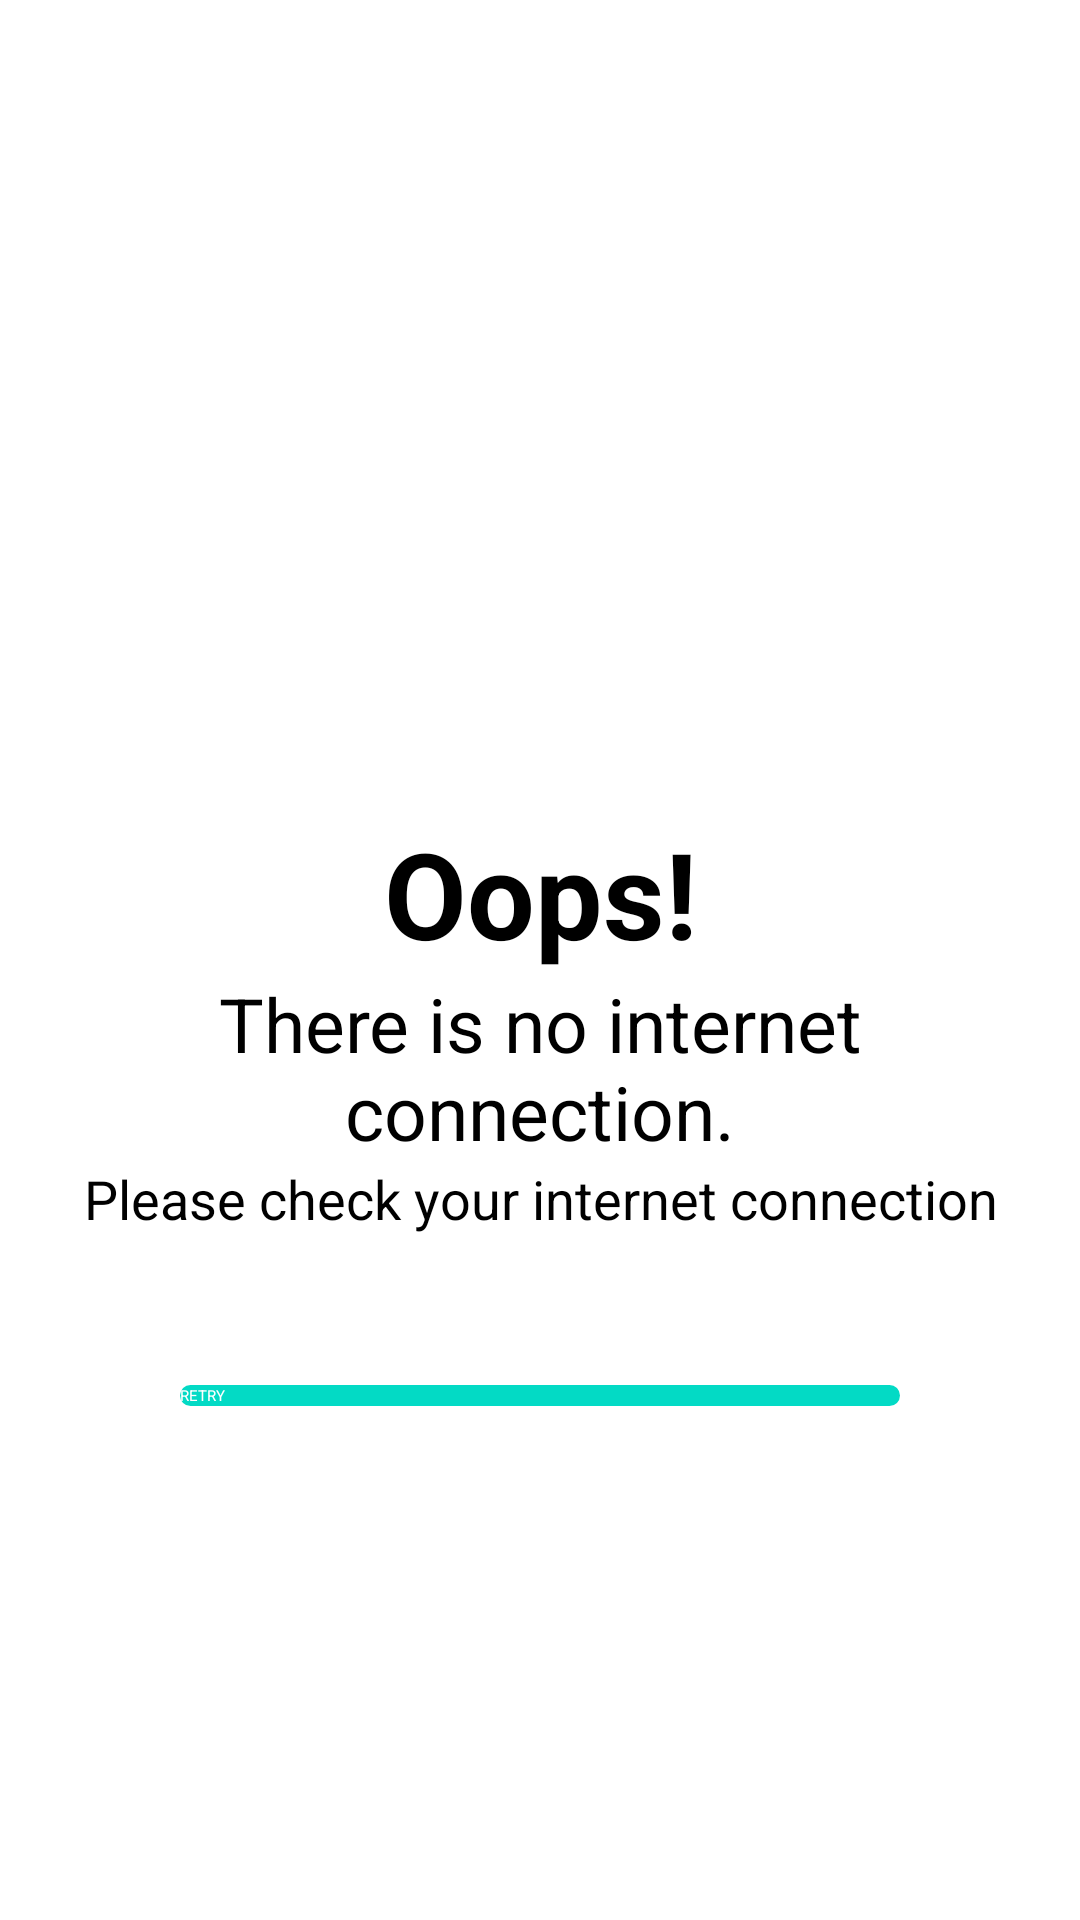

Reconstruct the res/layout file that produces this screen, plus the resources it refers to.
<!-- AndroidManifest.xml: application theme Theme.Innov8tif -->
<!-- res/layout/check_internet_dialog.xml -->
<?xml version="1.0" encoding="utf-8"?>
<LinearLayout
    xmlns:android="http://schemas.android.com/apk/res/android"
    xmlns:app="http://schemas.android.com/apk/res-auto"
    android:layout_width="match_parent"
    android:layout_height="match_parent"
    android:background="@color/material_on_primary_disabled"
    android:gravity="center"
    android:orientation="vertical"
    android:padding="10dp"
    android:layout_margin="20dp">

    <ImageView
        android:layout_width="150dp"
        android:layout_height="150dp"
        app:tint="@color/material_on_background_disabled"
        android:src="@drawable/ic_baseline_signal_wifi_off_24"
        android:layout_gravity="center"/>

    <TextView
        android:layout_width="match_parent"
        android:layout_height="wrap_content"
        android:text="@string/oops"
        android:textStyle="bold"
        android:textSize="40sp"
        android:gravity="center"/>
    <TextView
        android:layout_width="match_parent"
        android:layout_height="wrap_content"
        android:text="@string/no_internet_msg"
        android:textSize="25sp"
        android:gravity="center"/>

    <TextView
        android:layout_width="match_parent"
        android:layout_height="wrap_content"
        android:text="@string/no_connection_msg"
        android:textSize="18sp"
        android:gravity="center"/>

    <androidx.appcompat.widget.AppCompatButton
        android:id="@+id/retryBtn"
        android:layout_width="match_parent"
        android:layout_height="wrap_content"
        android:layout_margin="50dp"
        android:textAllCaps="true"
        android:background="@drawable/button_shape"
        android:text="@string/retry"
        android:textColor="@color/white"/>



</LinearLayout>
<!-- resources referenced by this layout -->
<resources>
  <!-- drawable button_shape (drawable) -->
  <?xml version="1.0" encoding="utf-8"?>
  <selector xmlns:android="http://schemas.android.com/apk/res/android">
      <item>
          <shape android:shape="rectangle">
              <solid android:color="@color/teal_200"/>
              <corners android:radius="50dp"/>
          </shape>
      </item>
  </selector>
  <string name="no_connection_msg">Please check your internet connection</string>
  <string name="no_internet_msg">There is no internet connection.</string>
  <string name="oops">Oops!</string>
  <string name="retry">Retry</string>
  <!-- not gathered from this repository: default colours our renderer supplied (Android Studio template values) -->
  <color name="teal_200">#FF03DAC5</color>
  <color name="white">#FFFFFFFF</color>
</resources>
